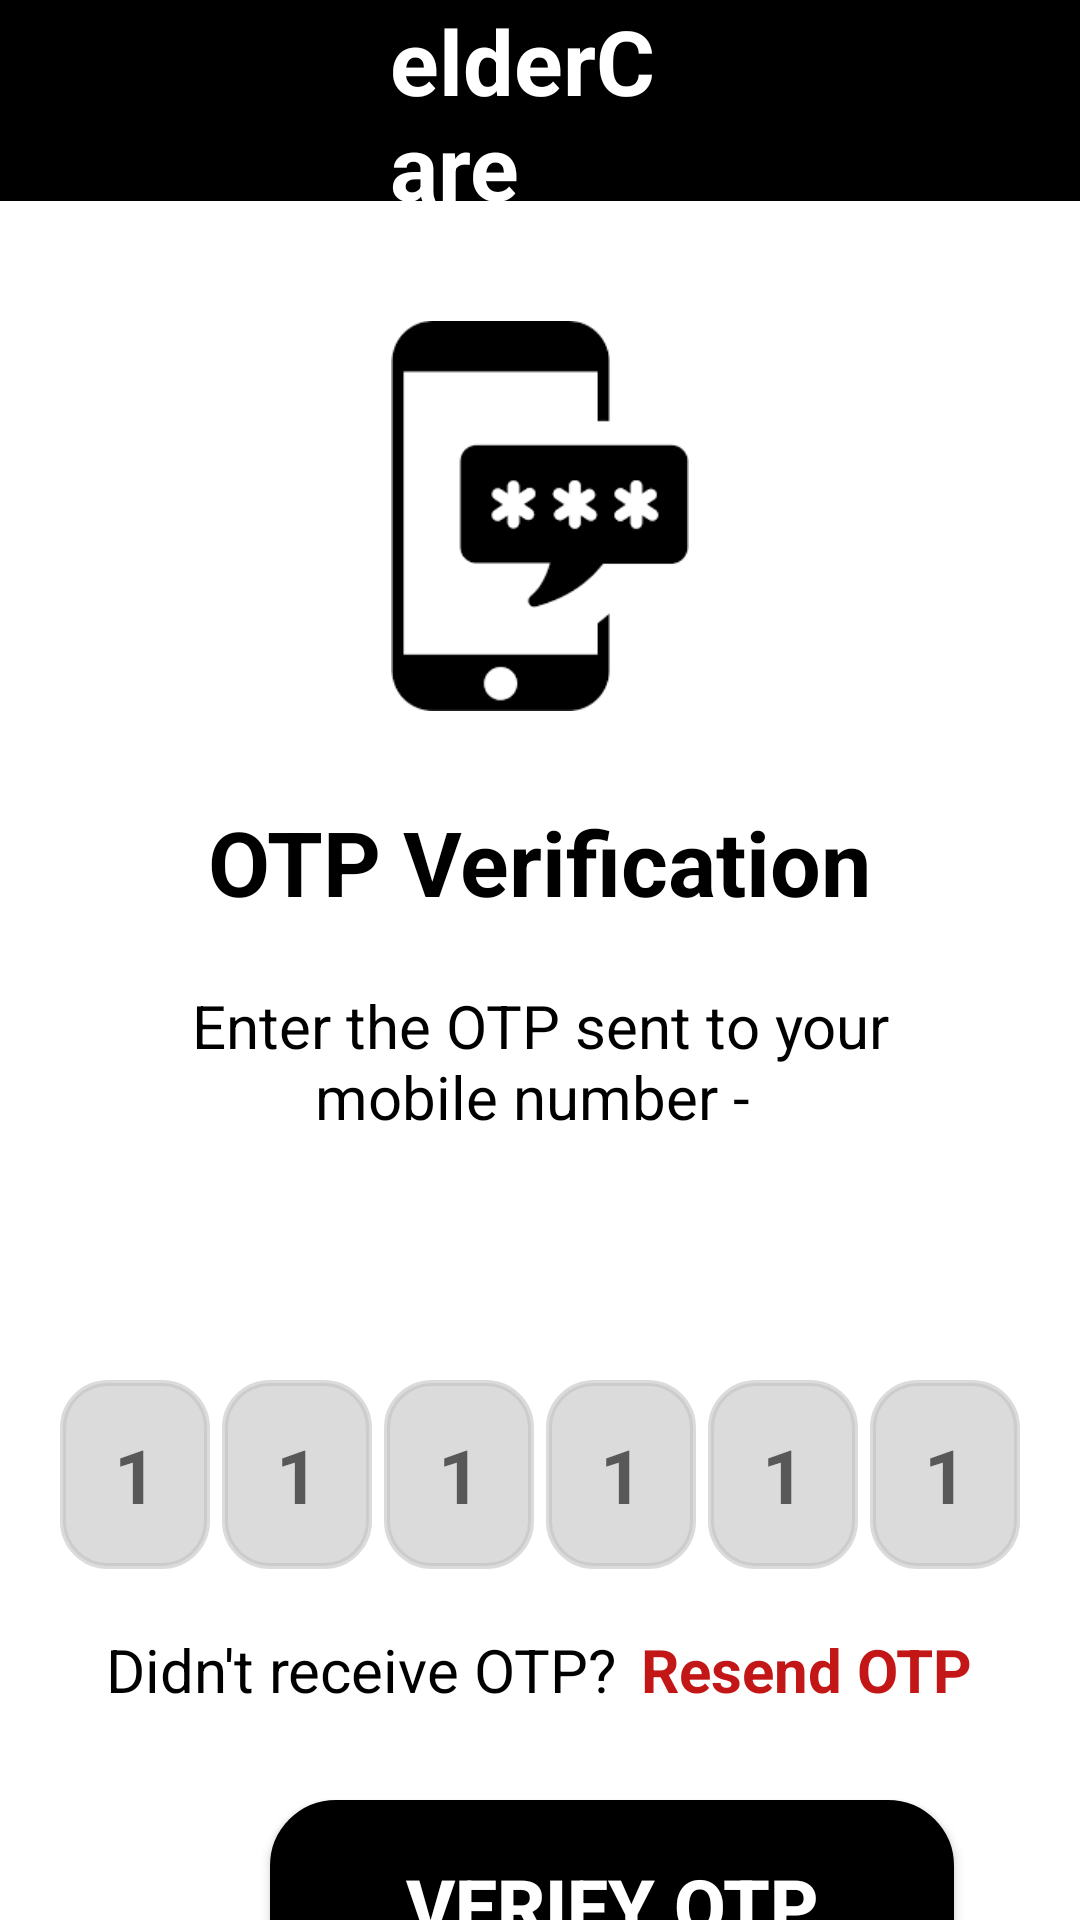

Produce the Android XML layout that renders to this screen, including the resource entries it uses.
<!-- AndroidManifest.xml: application theme Theme.FinalProject -->
<!-- res/layout/activity_aff_verify_otp.xml -->
<?xml version="1.0" encoding="utf-8"?>
<ScrollView xmlns:android="http://schemas.android.com/apk/res/android"
    xmlns:app="http://schemas.android.com/apk/res-auto"
    xmlns:tools="http://schemas.android.com/tools"
    android:layout_width="match_parent"
    android:layout_height="match_parent"
    android:overScrollMode="never"
    android:scrollbars="none"
    android:background="@color/white"
    android:backgroundTint="@color/white"
    tools:context=".verify_otp">

    <LinearLayout
        android:layout_width="match_parent"
        android:layout_height="wrap_content"
        android:gravity="center_horizontal"
        android:orientation="vertical">

        <androidx.appcompat.widget.Toolbar
            android:id="@+id/toolbar6"
            android:layout_width="match_parent"
            android:layout_height="67dp"
            android:backgroundTint="@color/black"
            android:background="@color/black"
            android:minHeight="?attr/actionBarSize"
            android:theme="?attr/actionBarTheme">

            <TextView
                android:id="@+id/textView27"
                android:layout_width="wrap_content"
                android:layout_height="wrap_content"
                android:text="@string/eldercare9"
                android:textColor="@color/white"
                android:textSize="30sp"
                android:textStyle="bold"
                android:layout_marginStart="130dp"
                android:layout_marginEnd="130dp"
                />
        </androidx.appcompat.widget.Toolbar>

        <ImageView
            android:layout_width="130dp"
            android:layout_height="130dp"
            android:layout_marginTop="40dp"
            android:contentDescription="@string/app_name"
            android:src="@drawable/receiveotp"/>

        <TextView
            android:layout_width="wrap_content"
            android:layout_height="wrap_content"
            android:layout_marginTop="30dp"
            android:text="@string/otp_verification"
            android:textColor="@color/black"
            android:textSize="30sp"
            android:textStyle="bold" />

        <TextView
            android:layout_width="wrap_content"
            android:layout_height="77dp"
            android:layout_marginStart="50dp"
            android:layout_marginTop="8dp"
            android:layout_marginEnd="50dp"
            android:gravity="center"
            android:text="Enter the OTP sent to your mobile number - "
            android:textColor="@color/black"
            android:textSize="20sp" />

        <TextView
            android:id="@+id/textMobile"
            android:layout_width="match_parent"
            android:layout_height="wrap_content"
            android:layout_marginStart="50dp"
            android:layout_marginTop="4dp"
            android:layout_marginEnd="50dp"
            android:gravity="center"
            android:textColor="@color/black"
            android:textSize="25sp"
            android:textStyle="bold"/>

        <LinearLayout
            android:layout_width="match_parent"
            android:layout_height="63dp"
            android:layout_marginTop="30dp"
            android:gravity="center"
            android:orientation="horizontal">

            <EditText
                android:id="@+id/inputCode1"
                android:layout_width="50dp"
                android:layout_height="63dp"
                android:gravity="center"
                android:imeOptions="actionNext"
                android:importantForAutofill="no"
                android:inputType="number"
                android:maxLength="1"
                android:textColor="@color/black"
                android:textSize="25sp"
                android:textStyle="bold"
                android:background="@drawable/edittext_round"
                android:backgroundTint="#99C4C4C4"
                android:hint="1"

                tools:ignore="LabelFor" />

            <EditText
                android:id="@+id/inputCode2"
                android:layout_width="50dp"
                android:layout_height="63dp"
                android:layout_marginStart="4dp"
                android:gravity="center"
                android:imeOptions="actionNext"
                android:importantForAutofill="no"
                android:inputType="number"
                android:maxLength="1"
                android:textColor="@color/black"
                android:textSize="25sp"
                android:textStyle="bold"
                android:hint="1"
                android:background="@drawable/edittext_round"
                android:backgroundTint="#99C4C4C4"
                tools:ignore="LabelFor" />

            <EditText
                android:id="@+id/inputCode3"
                android:layout_width="50dp"
                android:layout_height="63dp"
                android:layout_marginStart="4dp"
                android:gravity="center"
                android:imeOptions="actionNext"
                android:importantForAutofill="no"
                android:hint="1"
                android:inputType="number"
                android:maxLength="1"
                android:textColor="@color/black"
                android:textSize="25sp"
                android:background="@drawable/edittext_round"
                android:backgroundTint="#99C4C4C4"
                android:textStyle="bold"
                tools:ignore="LabelFor" />

            <EditText
                android:id="@+id/inputCode4"
                android:layout_width="50dp"
                android:layout_height="63dp"
                android:hint="1"
                android:layout_marginStart="4dp"
                android:gravity="center"
                android:imeOptions="actionNext"
                android:importantForAutofill="no"
                android:inputType="number"
                android:maxLength="1"
                android:background="@drawable/edittext_round"
                android:backgroundTint="#99C4C4C4"
                android:textColor="@color/black"
                android:textSize="25sp"
                android:textStyle="bold"
                tools:ignore="LabelFor" />

            <EditText
                android:id="@+id/inputCode5"
                android:layout_width="50dp"
                android:hint="1"
                android:background="@drawable/edittext_round"
                android:backgroundTint="#99C4C4C4"
                android:layout_height="63dp"
                android:layout_marginStart="4dp"
                android:gravity="center"
                android:imeOptions="actionNext"
                android:importantForAutofill="no"
                android:inputType="number"
                android:maxLength="1"
                android:textColor="@color/black"
                android:textSize="25sp"
                android:textStyle="bold"
                tools:ignore="LabelFor" />

            <EditText
                android:id="@+id/inputCode6"
                android:layout_width="50dp"
                android:layout_height="match_parent"
                android:layout_marginStart="4dp"
                android:background="@drawable/edittext_round"
                android:backgroundTint="#99C4C4C4"
                android:gravity="center"
                android:imeOptions="actionDone"
                android:importantForAutofill="no"
                android:inputType="number"
                android:hint="1"
                android:maxLength="1"
                android:textColor="@color/black"
                android:textSize="25sp"
                android:textStyle="bold"
                tools:ignore="LabelFor" />

        </LinearLayout>

        <LinearLayout
            android:layout_width="match_parent"
            android:layout_height="wrap_content"
            android:layout_marginTop="20dp"
            android:gravity="center"
            android:orientation="horizontal">

            <TextView

                android:layout_width="wrap_content"
                android:layout_height="wrap_content"
                android:text="Didn't receive OTP?"
                android:textColor="@color/black"
                android:textSize="20sp" />

            <TextView
                android:id="@+id/textResendOTP"
                android:layout_width="wrap_content"
                android:layout_height="match_parent"
                android:layout_marginStart="8dp"
                android:text="Resend OTP"
                android:textColor="@color/red"
                android:textSize="20sp"
                android:textStyle="bold" />

        </LinearLayout>

        <FrameLayout
            android:layout_width="match_parent"
            android:layout_height="match_parent">

            <Button
                android:id="@+id/buttonVerifyOTP"
                android:layout_width="228dp"
                android:layout_height="70dp"
                android:layout_marginStart="90dp"
                android:layout_marginEnd="100dp"
                android:layout_marginTop="30dp"
                android:layout_marginBottom="50dp"
                android:background="@drawable/round_black"
                android:text="Verify OTP"
                android:textColor="@color/white"
                android:textSize="25sp"
                android:textStyle="bold" />

            <ProgressBar
                android:id="@+id/progressBar"
                android:layout_width="40dp"
                android:layout_height="40dp"
                android:layout_gravity="center"
                android:visibility="gone" />
        </FrameLayout>

    </LinearLayout>



</ScrollView>
<!-- resources referenced by this layout -->
<resources>
  <color name="black">#FF000000</color>
  <color name="red">#C31616</color>
  <color name="white">#FFFFFF</color>
  <!-- drawable edittext_round (drawable-v24) -->
  <?xml version="1.0" encoding="utf-8"?>
  <shape xmlns:android="http://schemas.android.com/apk/res/android"
      android:shape="rectangle"
      >
      <stroke
          android:width="2dp"
          android:color="#C4C4C4"
  
          >
      </stroke>
      <corners android:radius="15dp">
      </corners>
      <padding
          android:left="10dp"
          android:right="10dp"
          android:top="5dp"
          android:bottom="5dp"
          >
      </padding>
      <solid
          android:color="#C4C4C4"
          >
      </solid>
  </shape>
  <!-- drawable receiveotp: png bitmap (drawable, 2029 bytes) -->
  <!-- drawable round_black (drawable-v24) -->
  <?xml version="1.0" encoding="utf-8"?>
  <shape xmlns:android="http://schemas.android.com/apk/res/android"
      android:shape="rectangle">
      <corners android:radius="20dp" />
      <stroke
          android:width="4dp"
          android:color="#ff000000" />
      <solid android:color="#ff000000" />
  </shape>
  <string name="app_name">elderCare</string>
  <string name="eldercare9">elderCare</string>
  <string name="otp_verification">OTP Verification</string>
  <style name="Theme.FinalProject" parent="Theme.MaterialComponents.DayNight.NoActionBar">
          
          <item name="colorPrimary">@color/black</item>
          <item name="colorPrimaryVariant">@color/black</item>
          <item name="colorOnPrimary">@color/white</item>
          
          <item name="colorSecondary">@color/teal_200</item>
          <item name="colorSecondaryVariant">@color/teal_700</item>
          <item name="colorOnSecondary">@color/black</item>
          
          <item name="android:statusBarColor">?attr/colorPrimaryVariant</item>
          
  
      </style>
  <color name="teal_200">#FF03DAC5</color>
  <color name="teal_700">#FF018786</color>
</resources>
